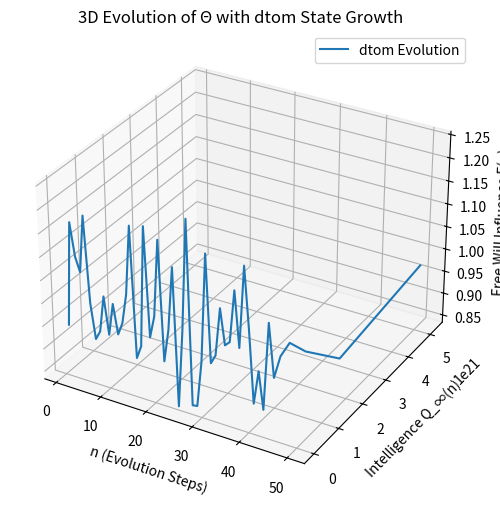

Recreate this plot in Python.
import numpy as np
import matplotlib.pyplot as plt
from mpl_toolkits.mplot3d import Axes3D

# Modify the State Expansion to reflect exponential state growth
def state_expansion(n, growth_type='exp', k=2, lam=0.1):
    """State expansion function S(n), adapted for exponential growth of states."""
    if growth_type == 'ztom':
        return 2 ** 1  # -ztom: 2^1 states
    elif growth_type == 'atom':
        return 2 ** 2  # Atom: 2^2 states
    elif growth_type == 'btom':
        return 2 ** 4  # Btom: 2^4 states
    elif growth_type == 'ctom':
        return 2 ** 16  # Ctom: 2^16 states
    elif growth_type == 'dtom':
        # Using logarithmic scaling to prevent overflow (log of the large number)
        return 65536 * np.log(2)  # Logarithmic scaling for 2^65536
    else:
        return 1  # Default for other cases

# Transfinite Intelligence function remains the same
def transfinite_intelligence(n):
    """Quantum intelligence layers Q_∞(n)^{Ω_X(n)} with stepwise growth."""
    if n <= np.e:  # Base level
        return 2 ** n
    elif n <= 10:  # Omega-level transition
        return n ** np.e
    else:  # Beyond omega
        return np.e ** n

# Ordinal scaling to match the exponential growth of states
def ordinal_scaling(n):
    """Ordinal function Ω_X(n)."""
    return np.log(n + 1) + 1

# Free-Will Interaction function remains the same, adding stochastic elements
def free_will_interaction(n, history, noise_scale=0.1):
    """Adaptive Free-Will interaction function F(n)."""
    base_influence = 1 + np.random.normal(0, noise_scale)
    momentum = history.get(n, 1.0)  # Track influence momentum
    return base_influence * momentum

# Compute Theta over a large number of states (n_max)
def compute_theta(n_max=100, growth_type='ztom', k=2, lam=0.1):
    """Computes Θ(E, I, F) sum up to n_max with adaptive free will."""
    theta_values = []
    history = {}

    print(f"Computing Theta for {growth_type} state growth...\n")

    for n in range(1, n_max + 1):
        s_n = state_expansion(n, growth_type, k, lam)
        q_n = transfinite_intelligence(n) ** ordinal_scaling(n)
        f_n = free_will_interaction(n, history)
        theta_n = s_n * q_n * f_n
        theta_values.append(theta_n)

        # Print intermediate results for each step
        print(f"Step {n}: S(n) = {s_n:.2e}, Q_∞(n) = {q_n:.2e}, F(n) = {f_n:.2e}, Θ(n) = {theta_n:.2e}")

        # Update free-will influence with some stochastic perturbation
        if np.random.rand() < 0.2:  # 20% chance of perturbation
            history[n] = history.get(n, 1.0) * 1.2

    cumulative_theta = np.cumsum(theta_values)
    print("\nCumulative Theta (Total Evolution):")
    print(cumulative_theta)

    return cumulative_theta  # Return cumulative sum to visualize the result

# Simulation parameters
n_max = 50
growth_type = 'dtom'  # Let's start with dtom (can switch to others)

# Compute results
theta_values = compute_theta(n_max, growth_type)

# 3D Visualization for the Evolution of Θ
fig = plt.figure(figsize=(10, 6))
ax = fig.add_subplot(111, projection='3d')

# Define the states and intelligence layers for visualization
n_values = np.arange(1, n_max + 1)
intelligence_values = np.array([transfinite_intelligence(n) for n in n_values])
free_will_values = np.array([free_will_interaction(n, {}) for n in n_values])

ax.plot(n_values, intelligence_values, free_will_values, label=f'{growth_type} Evolution')
ax.set_xlabel('n (Evolution Steps)')
ax.set_ylabel('Intelligence Q_∞(n)')
ax.set_zlabel('Free Will Influence F(n)')
ax.set_title(f'3D Evolution of Θ with {growth_type} State Growth')
ax.legend()
plt.show()